Run: headless pygame with SDL's dummy video driver; simulated clock (each Clock.tick advances the game by its frame time, no real sleeping); random seed 0; keys injected as events and as key.get_pressed() state; no mouse input.
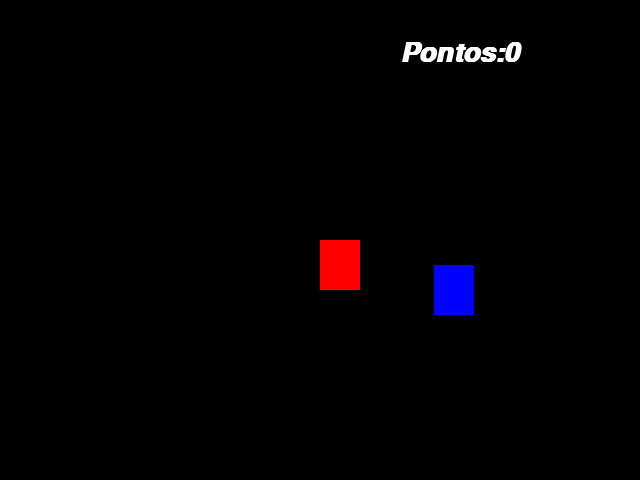
Frame 1 of 4 · flips 1–60 · no input
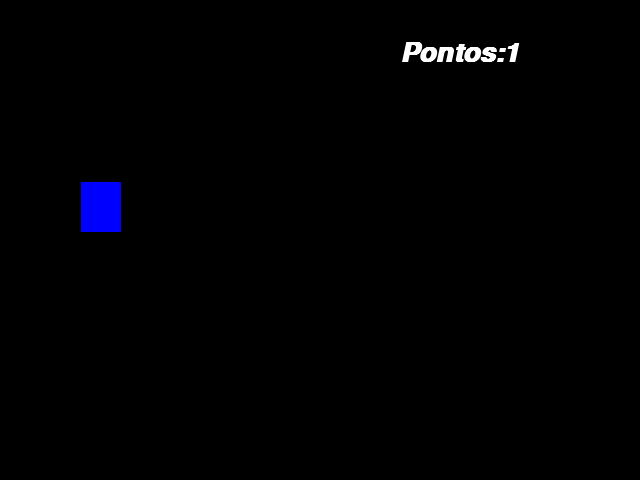
Frame 2 of 4 · flips 61–180 · tapped SPACE, RETURN · held RIGHT (→), D
Frame 3 of 4 · flips 181–300 · held DOWN (↓), S · screen unchanged from frame 2, image omitted
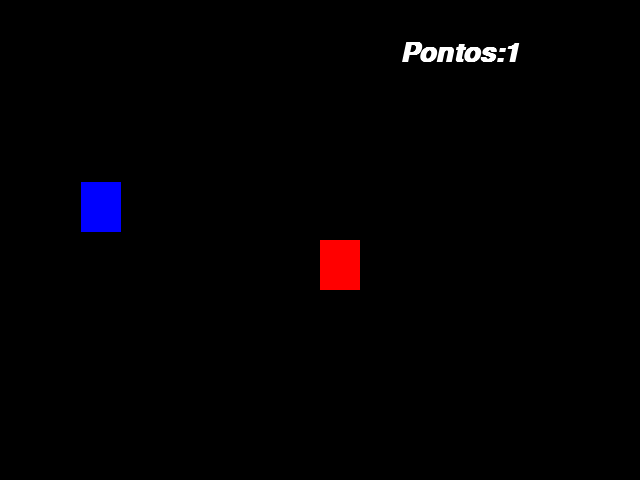
Frame 4 of 4 · flips 301–420 · held LEFT (←), A, UP (↑), W

The pygame program that drew these frames:

import pygame as pg
from pygame.locals import *
from sys import exit
from random import randint

pg.init()

largura = 640
altura = 480
x = largura/2
y = altura/2

x_azul = randint(40, 600)
y_azul = randint(50, 430)

fonte = pg.font.SysFont('Times New Roman', 40, True, True)

tela = pg.display.set_mode((largura, altura))
pg.display.set_caption('Jogo')
relogio = pg.time.Clock()

pontos = 0

while True:

    
    relogio.tick(30)
    tela.fill((0, 0, 0))
    mensagem = f'Pontos:{pontos}'
    texto_formatado = fonte.render(mensagem, True, (255, 255, 255))
    for event in pg.event.get():
        if event.type == QUIT:
            pg.quit()
            exit()
        ... 
        if event.type == KEYDOWN:
            if event.key == K_a:
                x = x - 20
            
            elif event.key == K_d:
                x = x + 20

            elif event.key == K_w:
                y = y - 20

            elif event.key == K_s:
                y = y + 20

    if pg.key.get_pressed()[K_a]:
        x = x - 20

    if pg.key.get_pressed()[K_d]:
        x = x + 20

    if pg.key.get_pressed()[K_w]:
        y = y - 20 

    if pg.key.get_pressed()[K_s]:
        y = y + 20

    ret_vermelho = pg.draw.rect(tela, (255,0,0), (x, y, 40, 50))
    ret_azul = pg.draw.rect(tela, (0 ,0, 255), (x_azul, y_azul, 40, 50))

    if ret_vermelho.colliderect(ret_azul):
        x_azul = randint(40, 600)
        y_azul = randint(50, 430)
        pontos = pontos + 1
    tela.blit(texto_formatado, (400, 40))
    pg.display.update()

    
